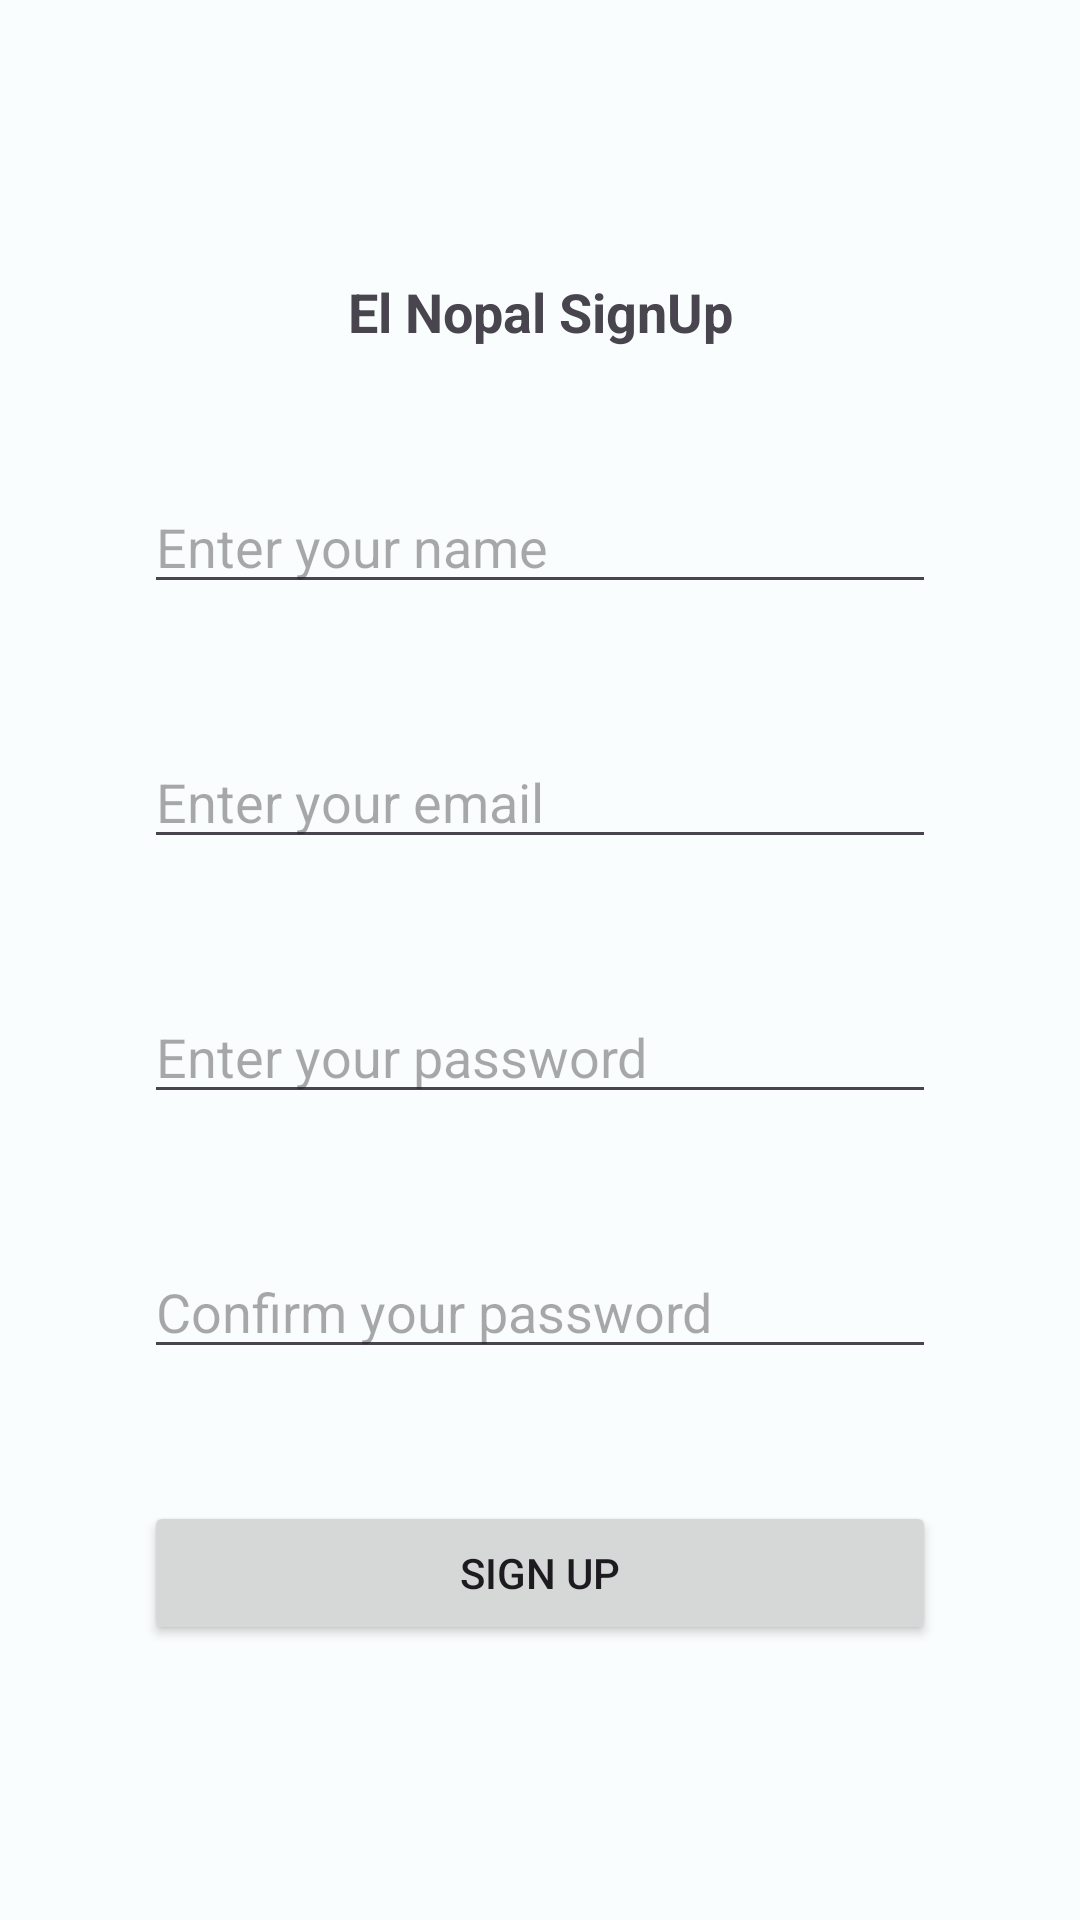

Layout XML and referenced resources for this Android screen:
<!-- AndroidManifest.xml: application theme AppTheme -->
<!-- res/layout/activity_sign_up.xml -->
<?xml version="1.0" encoding="utf-8"?>
<androidx.constraintlayout.widget.ConstraintLayout xmlns:android="http://schemas.android.com/apk/res/android"
    xmlns:app="http://schemas.android.com/apk/res-auto"
    xmlns:tools="http://schemas.android.com/tools"
    android:layout_width="match_parent"
    android:layout_height="match_parent"
    android:paddingHorizontal="32dp"
    android:paddingVertical="64dp"
    tools:context=".view.auth.SignUpActivity">

    <TextView
        android:id="@+id/tvTitle"
        android:layout_width="wrap_content"
        android:layout_height="wrap_content"
        android:text="@string/title_activity_sign_up"
        android:textSize="18sp"
        android:textStyle="bold"
        app:layout_constraintBottom_toTopOf="@+id/editName"
        app:layout_constraintEnd_toEndOf="parent"
        app:layout_constraintStart_toStartOf="parent"
        app:layout_constraintTop_toTopOf="parent" />


    <EditText
        android:id="@+id/editName"
        android:layout_width="match_parent"
        android:layout_height="wrap_content"
        android:layout_marginStart="16dp"
        android:layout_marginTop="16dp"
        android:layout_marginEnd="16dp"
        android:ems="20"
        android:hint="@string/name_hint"
        android:inputType="text"
        app:layout_constraintEnd_toEndOf="parent"
        app:layout_constraintStart_toStartOf="parent"
        app:layout_constraintTop_toBottomOf="@+id/tvTitle"
        app:layout_constraintBottom_toTopOf="@id/editEmail"
        android:importantForAutofill="no" />

    <EditText
        android:id="@+id/editEmail"
        android:layout_width="match_parent"
        android:layout_height="wrap_content"
        android:layout_marginStart="16dp"
        android:layout_marginTop="16dp"
        android:layout_marginEnd="16dp"
        android:ems="20"
        android:hint="@string/email_hint"
        android:inputType="textEmailAddress"
        app:layout_constraintEnd_toEndOf="parent"
        app:layout_constraintStart_toStartOf="parent"
        app:layout_constraintTop_toBottomOf="@+id/editName"
        app:layout_constraintBottom_toTopOf="@id/editPassword"
        android:importantForAutofill="no" />

    <EditText
        android:id="@+id/editPassword"
        android:layout_width="match_parent"
        android:layout_height="wrap_content"
        android:layout_marginStart="16dp"
        android:layout_marginTop="16dp"
        android:layout_marginEnd="16dp"
        android:ems="20"
        android:hint="@string/password_hint"
        android:inputType="textPassword"
        app:layout_constraintEnd_toEndOf="parent"
        app:layout_constraintStart_toStartOf="parent"
        app:layout_constraintTop_toBottomOf="@+id/editEmail"
        app:layout_constraintBottom_toTopOf="@id/editConfirmPassword"
        android:importantForAutofill="no" />

    <EditText
        android:id="@+id/editConfirmPassword"
        android:layout_width="match_parent"
        android:layout_height="wrap_content"
        android:layout_marginStart="16dp"
        android:layout_marginTop="16dp"
        android:layout_marginEnd="16dp"
        android:ems="20"
        android:hint="@string/password_confirm_hint"
        android:inputType="textPassword"
        app:layout_constraintEnd_toEndOf="parent"
        app:layout_constraintStart_toStartOf="parent"
        app:layout_constraintTop_toBottomOf="@+id/editPassword"
        app:layout_constraintBottom_toTopOf="@id/btnSignUp"
        android:importantForAutofill="no" />

    <Button
        android:id="@+id/btnSignUp"
        android:layout_width="match_parent"
        android:layout_height="wrap_content"
        android:layout_marginStart="16dp"
        android:layout_marginTop="16dp"
        android:layout_marginEnd="16dp"
        android:text="@string/sign_up"
        android:paddingHorizontal="8dp"
        android:layout_marginHorizontal="16dp"
        app:layout_constraintEnd_toEndOf="parent"
        app:layout_constraintStart_toStartOf="parent"
        app:layout_constraintBottom_toBottomOf="parent"
        app:layout_constraintTop_toBottomOf="@+id/editConfirmPassword" />

</androidx.constraintlayout.widget.ConstraintLayout>
<!-- resources referenced by this layout -->
<resources>
  <string name="email_hint">Enter your email</string>
  <string name="name_hint">Enter your name</string>
  <string name="password_confirm_hint">Confirm your password</string>
  <string name="password_hint">Enter your password</string>
  <string name="sign_up">Sign up</string>
  <string name="title_activity_sign_up">El Nopal SignUp</string>
  <color name="md_theme_light_primary">#006874</color>
  <color name="md_theme_light_onPrimary">#FFFFFF</color>
  <color name="md_theme_light_primaryContainer">#97F0FF</color>
  <color name="md_theme_light_onPrimaryContainer">#001F24</color>
  <color name="md_theme_light_secondary">#4A6267</color>
  <color name="md_theme_light_onSecondary">#FFFFFF</color>
  <color name="md_theme_light_secondaryContainer">#CDE7EC</color>
  <color name="md_theme_light_onSecondaryContainer">#051F23</color>
  <color name="md_theme_light_tertiary">#2A5EA7</color>
  <color name="md_theme_light_onTertiary">#FFFFFF</color>
  <color name="md_theme_light_tertiaryContainer">#D6E3FF</color>
  <color name="md_theme_light_onTertiaryContainer">#001B3E</color>
  <color name="md_theme_light_error">#BA1A1A</color>
  <color name="md_theme_light_onError">#FFFFFF</color>
  <color name="md_theme_light_errorContainer">#FFDAD6</color>
  <color name="md_theme_light_onErrorContainer">#410002</color>
  <color name="md_theme_light_outline">#6F797A</color>
  <color name="md_theme_light_background">#FAFDFD</color>
  <color name="md_theme_light_onBackground">#191C1D</color>
  <color name="md_theme_light_surface">#FAFDFD</color>
  <color name="md_theme_light_onSurface">#191C1D</color>
  <color name="md_theme_light_surfaceVariant">#DBE4E6</color>
  <color name="md_theme_light_onSurfaceVariant">#3F484A</color>
  <color name="md_theme_light_inverseSurface">#2E3132</color>
  <color name="md_theme_light_inverseOnSurface">#EFF1F1</color>
  <color name="md_theme_light_inversePrimary">#4FD8EB</color>
</resources>
